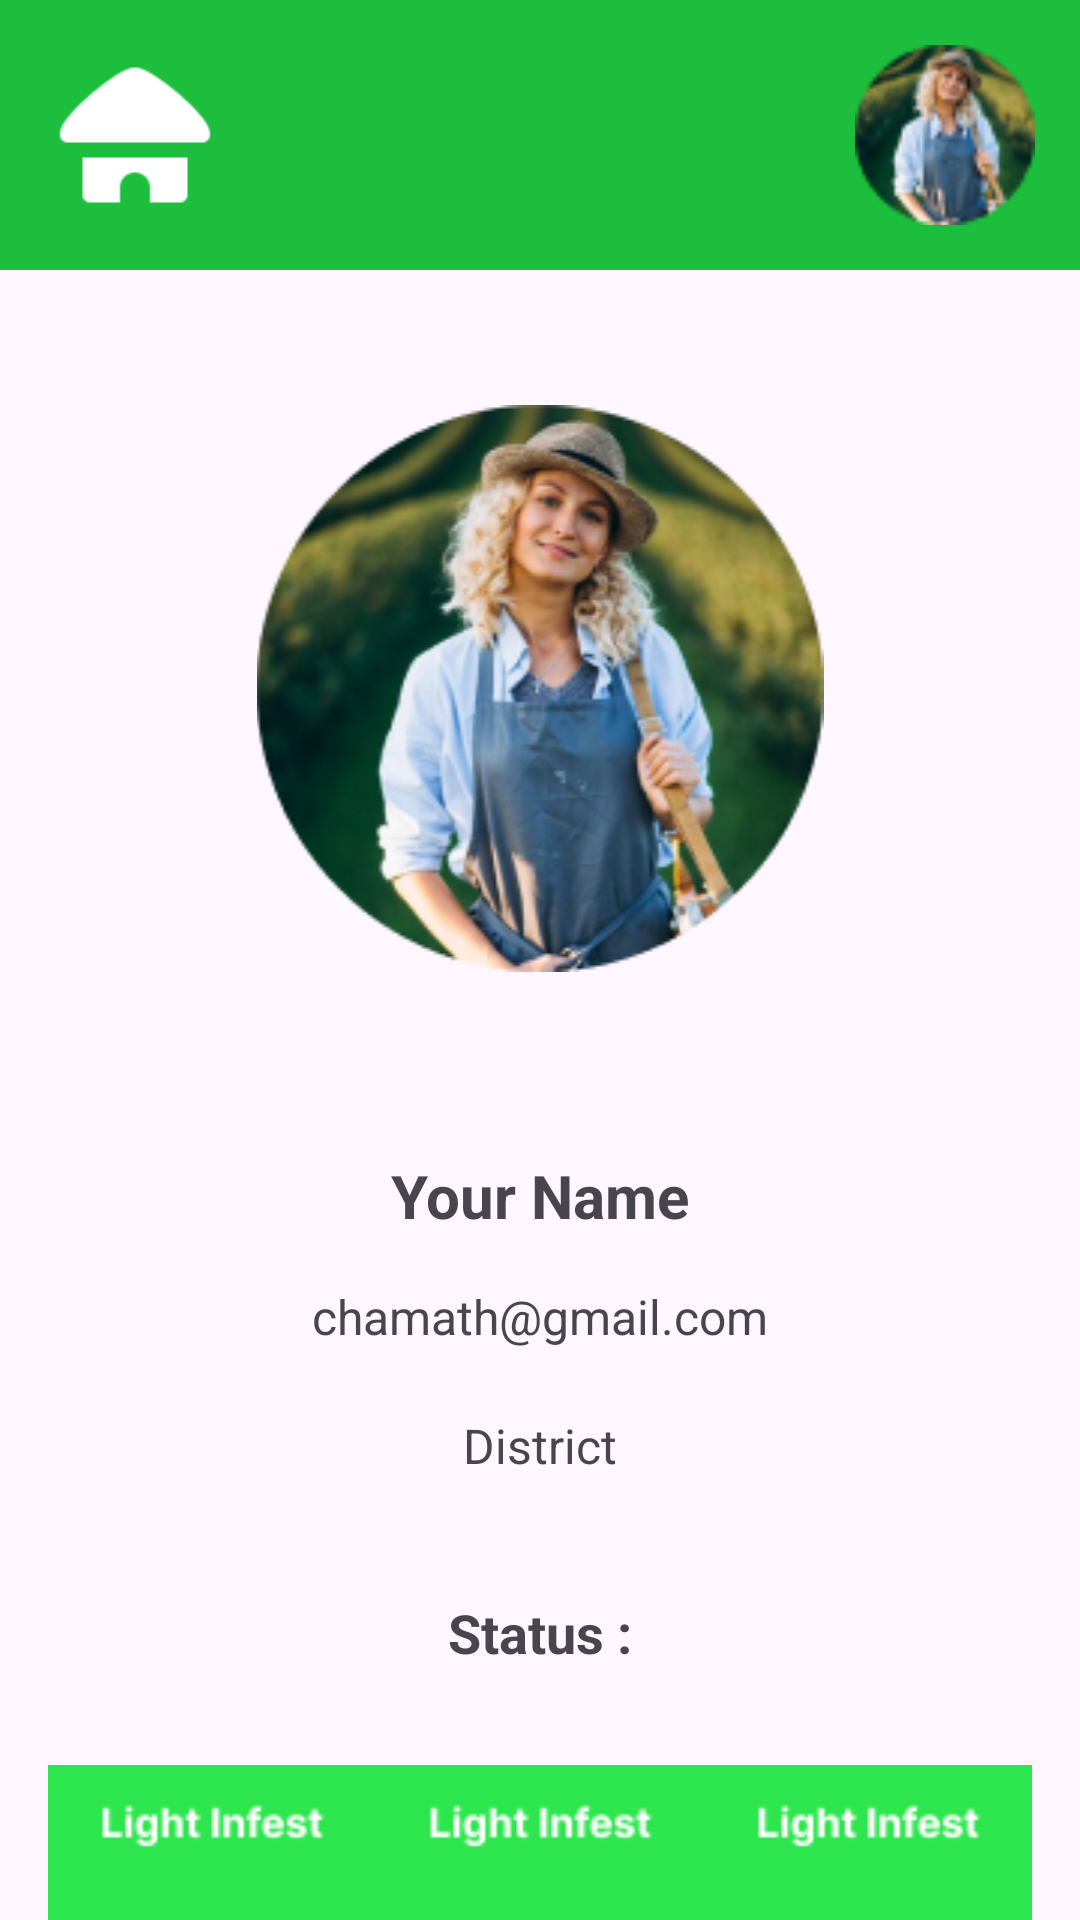

Android layout source for this screen:
<!-- AndroidManifest.xml: application theme Theme.CropCare -->
<!-- res/layout/activity_profile.xml -->
<?xml version="1.0" encoding="utf-8"?>
<androidx.constraintlayout.widget.ConstraintLayout xmlns:android="http://schemas.android.com/apk/res/android"
    xmlns:app="http://schemas.android.com/apk/res-auto"
    xmlns:tools="http://schemas.android.com/tools"
    android:layout_width="match_parent"
    android:layout_height="match_parent"
    tools:context=".Profile">


    <LinearLayout
        android:layout_width="match_parent"
        android:layout_height="match_parent"
        android:orientation="vertical"
        app:layout_constraintBottom_toBottomOf="parent"
        app:layout_constraintEnd_toEndOf="parent"
        app:layout_constraintHorizontal_bias="0.0"
        app:layout_constraintStart_toStartOf="parent">

        <LinearLayout
            android:id="@+id/linearLayout"
            android:layout_width="match_parent"
            android:layout_height="90dp"
            android:background="@color/Lgreen"

            android:orientation="horizontal"
            android:padding="15dp"

            app:flow_horizontalAlign="start"
            app:layout_constraintEnd_toEndOf="parent"
            app:layout_constraintHorizontal_bias="0.461"
            app:layout_constraintStart_toStartOf="parent"
            app:layout_constraintTop_toTopOf="parent">

            <ImageView
                android:id="@+id/imageView3"
                android:layout_width="60dp"
                android:layout_height="match_parent"
                android:layout_gravity="start|left"
                android:onClick="btnClick"
                android:contentDescription="@string/h_button"
                app:srcCompat="@drawable/hut" />

            <View
                android:id="@+id/view2"
                android:layout_width="wrap_content"
                android:layout_height="match_parent"
                android:layout_weight="1" />

            <ImageView
                android:id="@+id/imageView6"
                android:layout_width="60dp"

                android:layout_height="match_parent"
                android:layout_gravity="right"
                android:layout_weight="0"
                app:srcCompat="@drawable/ellipse_14__2_" />
        </LinearLayout>
        

        
        <ImageView
            android:layout_marginVertical="45dp"
            android:id="@+id/imageView5"
            android:layout_width="match_parent"
            android:layout_height="wrap_content"
            app:srcCompat="@drawable/ellipse_15" />

        <TextView
            android:id="@+id/textViewName"
            android:layout_width="match_parent"
            android:layout_height="wrap_content"
            android:padding="16dp"
            android:paddingLeft="50dp"
            android:text="@string/profile_name"
            android:textAlignment="center"
            android:textSize="20sp"
            android:textStyle="bold" />

        
        <TextView
            android:id="@+id/textViewEmail"
            android:layout_width="match_parent"
            android:layout_height="43dp"
            android:paddingStart="16dp"
            android:paddingLeft="50dp"
            android:paddingEnd="16dp"
            android:paddingBottom="8dp"
            android:text="@string/profile_email"
            android:textAlignment="center"
            android:textSize="16sp" />

        
        <TextView
            android:id="@+id/textViewOccupation"
            android:layout_width="match_parent"
            android:layout_height="45dp"
            android:paddingStart="16dp"
            android:paddingLeft="50dp"
            android:paddingEnd="16dp"
            android:paddingBottom="8dp"
            android:text="@string/district"
            android:textAlignment="center"
            android:textSize="16sp" />

        
        <TextView
            android:id="@+id/textViewFavoriteBrandsTitle"
            android:layout_width="match_parent"
            android:layout_height="54dp"
            android:padding="16dp"
            android:text="@string/status"
            android:textAlignment="center"
            android:textSize="18sp"
            android:textStyle="bold" />

        <LinearLayout
            android:layout_width="match_parent"
            android:layout_height="175dp"
            android:orientation="horizontal"
            android:padding="16dp">

            <ImageView
                android:id="@+id/imageView8"
                android:layout_width="wrap_content"
                android:layout_height="wrap_content"
                android:layout_weight="1"

                app:srcCompat="@drawable/group_12" />

            <ImageView
                android:id="@+id/imageView9"
                android:layout_width="wrap_content"
                android:layout_height="wrap_content"
                android:layout_weight="1"

                app:srcCompat="@drawable/group_12" />

            <ImageView
                android:id="@+id/imageView10"
                android:layout_width="wrap_content"
                android:layout_height="wrap_content"
                android:layout_weight="1"

                app:srcCompat="@drawable/group_12" />
        </LinearLayout>

        <FrameLayout
            android:layout_width="wrap_content"
            android:layout_height="83dp"
            android:background="@color/white">

            <com.google.android.material.bottomnavigation.BottomNavigationView
                android:layout_width="match_parent"
                android:layout_height="85dp"
                android:layout_gravity="end"
                android:background="@drawable/bottom_nav"
                app:menu="@menu/bottomnav">

            </com.google.android.material.bottomnavigation.BottomNavigationView>
        </FrameLayout>

    </LinearLayout>

</androidx.constraintlayout.widget.ConstraintLayout>
<!-- resources referenced by this layout -->
<resources>
  <color name="Lgreen">#1DBE3D</color>
  <color name="white">#FFFFFFFF</color>
  <!-- drawable bottom_nav (drawable) -->
  <?xml version="1.0" encoding="utf-8"?>
  <shape xmlns:android="http://schemas.android.com/apk/res/android"
  
      android:shape="rectangle">
      <solid android:color="@color/Lgreen"/>
  
      <corners android:topLeftRadius="36dp"
          android:topRightRadius="36dp"
          />
  </shape>
  <!-- drawable ellipse_14__2_: png bitmap (drawable, 6394 bytes) -->
  <!-- drawable ellipse_15: png bitmap (drawable, 64903 bytes) -->
  <!-- drawable group_12: png bitmap (drawable, 3113 bytes) -->
  <!-- drawable hut: png bitmap (drawable, 1081 bytes) -->
  <string name="district">District</string>
  <string name="h_button">Find Solutions</string>
  <string name="profile_email">chamath@gmail.com</string>
  <string name="profile_name">Your Name</string>
  <string name="status">Status :</string>
  <style name="Theme.CropCare" parent="Base.Theme.CropCare" />
  <style name="Base.Theme.CropCare" parent="Theme.Material3.DayNight.NoActionBar">
          
           <item name="colorPrimary">@color/Lgreen</item>
      </style>
</resources>
